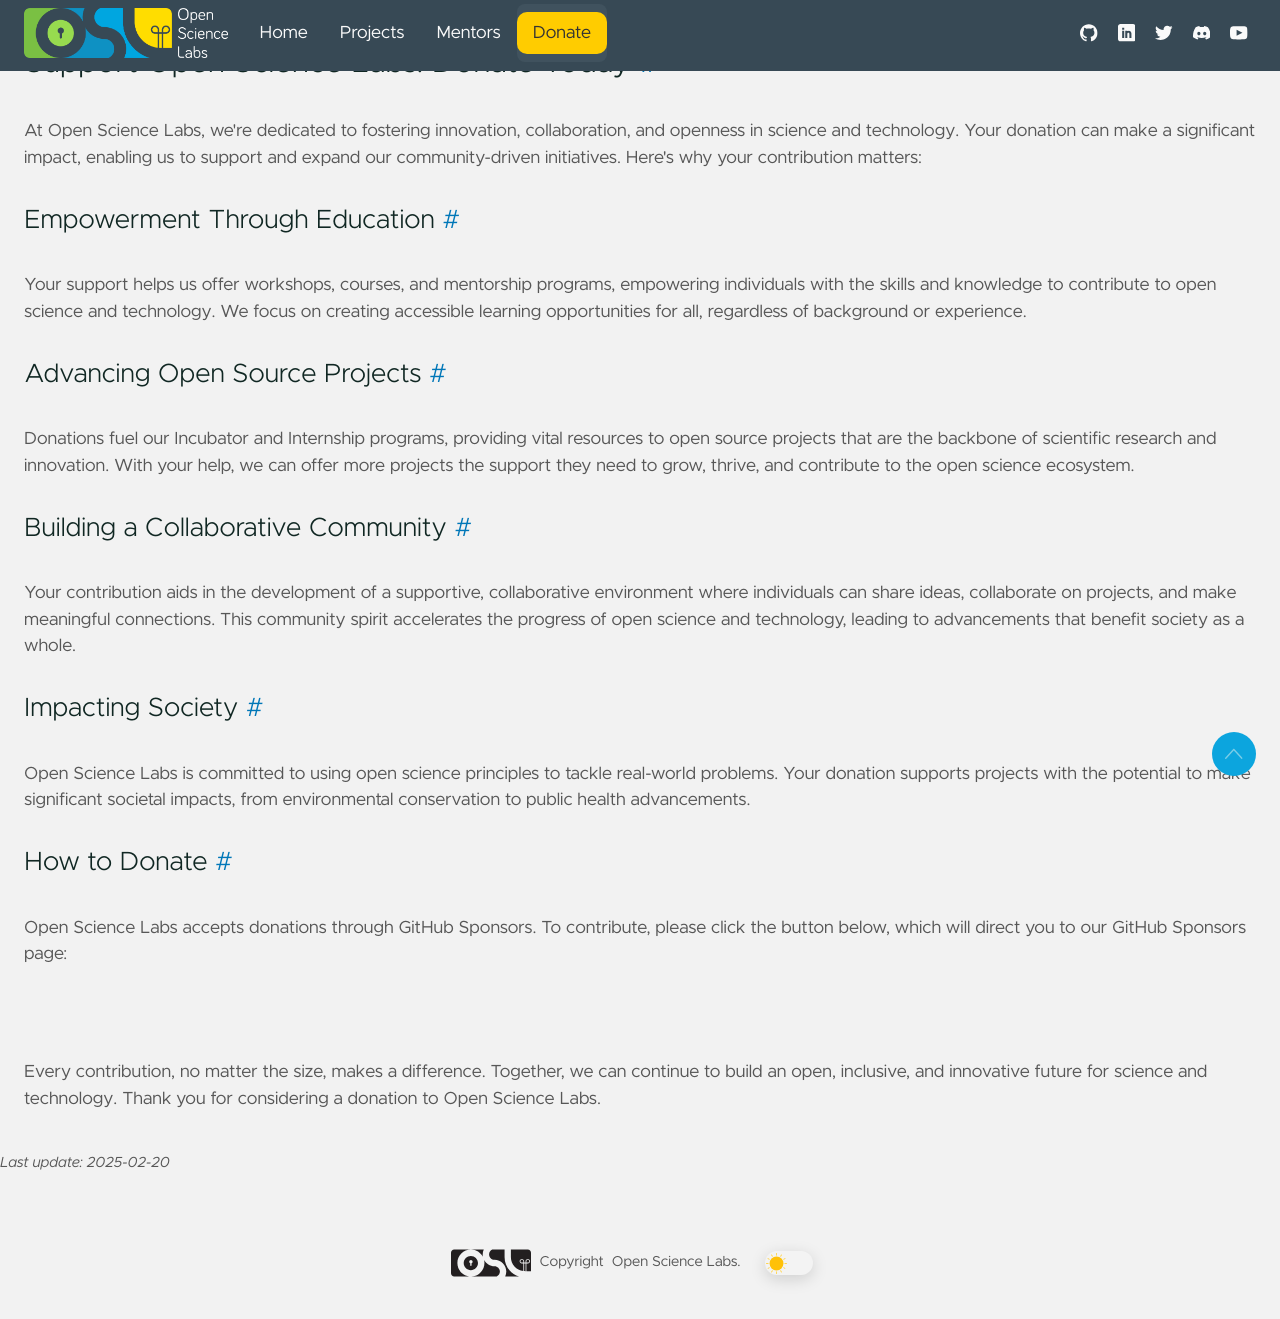

repository: osl-data-science/osl-data-science.github.io · page: donate/index.html · generator: mkdocs

## Support Open Science Labs: Donate Today

At Open Science Labs, we're dedicated to fostering innovation, collaboration,
and openness in science and technology. Your donation can make a significant
impact, enabling us to support and expand our community-driven initiatives.
Here's why your contribution matters:

### Empowerment Through Education

Your support helps us offer workshops, courses, and mentorship programs,
empowering individuals with the skills and knowledge to contribute to open
science and technology. We focus on creating accessible learning opportunities
for all, regardless of background or experience.

### Advancing Open Source Projects

Donations fuel our Incubator and Internship programs, providing vital resources
to open source projects that are the backbone of scientific research and
innovation. With your help, we can offer more projects the support they need to
grow, thrive, and contribute to the open science ecosystem.

### Building a Collaborative Community

Your contribution aids in the development of a supportive, collaborative
environment where individuals can share ideas, collaborate on projects, and make
meaningful connections. This community spirit accelerates the progress of open
science and technology, leading to advancements that benefit society as a whole.

### Impacting Society

Open Science Labs is committed to using open science principles to tackle
real-world problems. Your donation supports projects with the potential to make
significant societal impacts, from environmental conservation to public health
advancements.

### How to Donate

Open Science Labs accepts donations through GitHub Sponsors. To contribute,
please click the button below, which will direct you to our GitHub Sponsors
page:

<iframe
  src="https://github.com/sponsors/OpenScienceLabs/button"
  title="Sponsor OpenScienceLabs"
  height="32"
  width="114"
  style="border: 0; border-radius: 6px;"></iframe>

Every contribution, no matter the size, makes a difference. Together, we can
continue to build an open, inclusive, and innovative future for science and
technology. Thank you for considering a donation to Open Science Labs.
